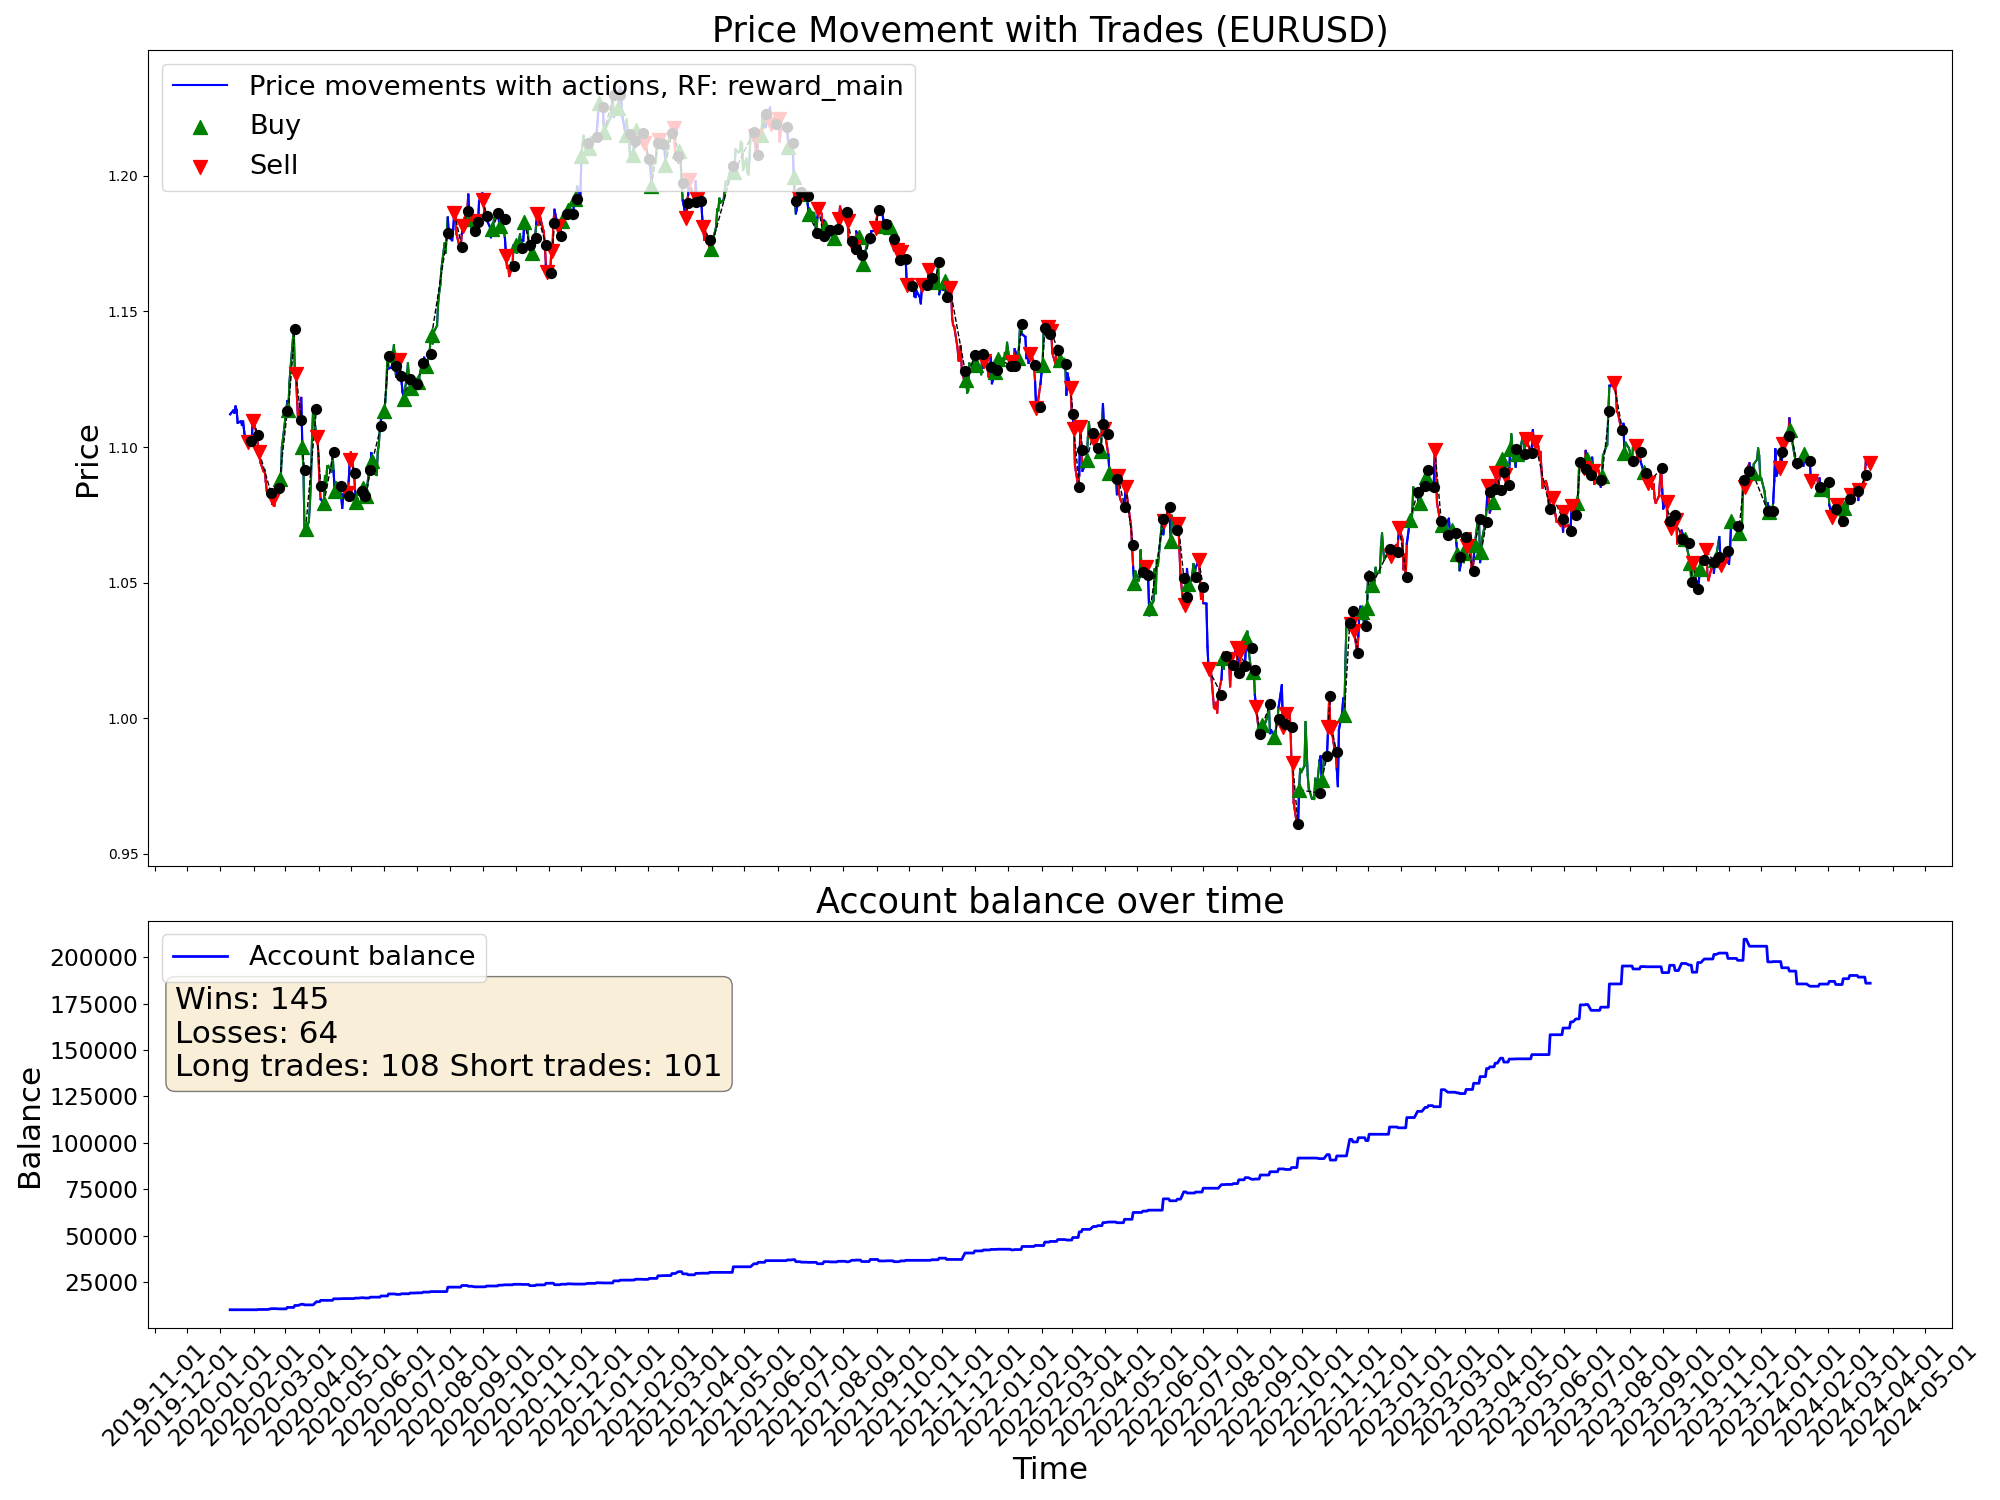

Values plotted in this chart, from the file beside it:
time, open, high, low, close, tick_volume, actDir, actRisk, eReward, eAccBalance, eWins, eLosses, pType, pOpenPrice, pSLPrice, pTPPrice, pProfit
2020-01-10, 1.111, 1.113, 1.109, 1.112, 37813, 0.0, 0.0, 0.0, 10000, 0, 0, 0, 0.0, 0.0, 0.0, 0.0
2020-01-13, 1.111, 1.115, 1.111, 1.114, 31473, 0.0, 0.0, 0.0, 10000, 0, 0, 0, 0.0, 0.0, 0.0, 0.0
2020-01-14, 1.113, 1.114, 1.11, 1.113, 38939, 0.0, 0.0, 0.0, 10000, 0, 0, 0, 0.0, 0.0, 0.0, 0.0
2020-01-15, 1.113, 1.116, 1.112, 1.115, 35122, 0.0, 0.0, 0.0, 10000, 0, 0, 0, 0.0, 0.0, 0.0, 0.0
2020-01-16, 1.115, 1.117, 1.113, 1.114, 36264, 0.0, 0.0, 0.0, 10000, 0, 0, 0, 0.0, 0.0, 0.0, 0.0
2020-01-17, 1.114, 1.114, 1.109, 1.109, 33691, 0.0, 0.0, 0.0, 10000, 0, 0, 0, 0.0, 0.0, 0.0, 0.0
2020-01-20, 1.109, 1.11, 1.108, 1.109, 26733, 0.0, 0.0, 0.0, 10000, 0, 0, 0, 0.0, 0.0, 0.0, 0.0
2020-01-21, 1.109, 1.112, 1.108, 1.108, 32597, 0.0, 0.0, 0.0, 10000, 0, 0, 0, 0.0, 0.0, 0.0, 0.0
2020-01-22, 1.108, 1.11, 1.107, 1.109, 30658, 0.0, 0.0, 0.0, 10000, 0, 0, 0, 0.0, 0.0, 0.0, 0.0
2020-01-23, 1.109, 1.111, 1.104, 1.106, 38646, 0.0, 0.0, 0.0, 10000, 0, 0, 0, 0.0, 0.0, 0.0, 0.0
2020-01-24, 1.105, 1.106, 1.102, 1.103, 32613, 0.0, 0.0, 0.0, 10000, 0, 0, 0, 0.0, 0.0, 0.0, 0.0
2020-01-27, 1.103, 1.104, 1.101, 1.102, 34531, -1.0, -1.0, 0.0, 10000, 0, 0, 2, 1.102, 1.106, 0.0, 0.0
2020-01-28, 1.102, 1.103, 1.1, 1.102, 28711, -0.5962, -0.5962, 0.0, 10000, 0, 0, 2, 1.102, 1.106, 0.0, 0.0
2020-01-29, 1.102, 1.103, 1.099, 1.101, 29004, 1.0, 1.0, 0.0, 9994, 0, 1, 0, 0.0, 0.0, 0.0, -6.29
2020-01-30, 1.101, 1.104, 1.1, 1.103, 36078, 0.1505, 0.1505, 0.0, 9994, 0, 1, 0, 1.102, 1.106, 0.0, 0.0
2020-01-31, 1.103, 1.11, 1.102, 1.109, 37996, -0.5176, -0.5176, 0.0, 9994, 0, 1, 2, 1.109, 1.116, 0.0, 0.0
2020-02-03, 1.109, 1.109, 1.104, 1.106, 37051, -1.0, -1.0, 0.0, 9994, 0, 1, 2, 1.109, 1.116, 0.0, 0.0
2020-02-04, 1.106, 1.106, 1.103, 1.104, 31630, -1.0, -1.0, 0.0, 9994, 0, 1, 2, 1.109, 1.116, 0.0, 0.0
2020-02-05, 1.104, 1.105, 1.099, 1.1, 34554, 1.0, 1.0, 0.0, 10144, 1, 1, 0, 0.0, 0.0, 0.0, 150.1
2020-02-06, 1.1, 1.101, 1.096, 1.098, 29458, -1.0, -1.0, 0.0, 10144, 1, 1, 2, 1.098, 1.102, 0.0, 0.0
2020-02-07, 1.098, 1.099, 1.094, 1.094, 36405, 1.0, 1.0, 0.0, 10144, 1, 1, 2, 1.098, 1.102, 0.0, 0.0
2020-02-10, 1.094, 1.096, 1.091, 1.091, 29465, -1.0, -1.0, 0.0, 10144, 1, 1, 2, 1.098, 1.102, 0.0, 0.0
2020-02-11, 1.091, 1.093, 1.089, 1.092, 31112, 0.02289, 0.02289, 0.0, 10144, 1, 1, 2, 1.098, 1.102, 0.0, 0.0
2020-02-12, 1.092, 1.093, 1.087, 1.087, 31552, 0.04659, 0.04659, 0.0, 10144, 1, 1, 2, 1.098, 1.102, 0.0, 0.0
2020-02-13, 1.087, 1.089, 1.083, 1.084, 34163, 0.0733, 0.0733, 0.0, 10144, 1, 1, 2, 1.098, 1.102, 0.0, 0.0
2020-02-14, 1.084, 1.086, 1.083, 1.083, 30592, -0.528, -0.528, 0.0, 10144, 1, 1, 2, 1.098, 1.102, 0.0, 0.0
2020-02-17, 1.084, 1.085, 1.083, 1.083, 21656, 1.0, 1.0, 0.0, 10593, 2, 1, 0, 0.0, 0.0, 0.0, 449.4
2020-02-18, 1.084, 1.084, 1.079, 1.079, 35077, -0.1912, -0.1912, 0.0, 10593, 2, 1, 0, 1.083, 1.072, 0.0, 0.0
2020-02-19, 1.079, 1.081, 1.078, 1.081, 33213, -0.96, -0.96, 0.0, 10593, 2, 1, 2, 1.081, 1.084, 0.0, 0.0
2020-02-20, 1.08, 1.082, 1.078, 1.078, 42647, 0.9264, 0.9264, 0.0, 10593, 2, 1, 2, 1.081, 1.084, 0.0, 0.0
2020-02-21, 1.078, 1.086, 1.078, 1.085, 43062, -1.0, -1.0, 0.0, 10593, 2, 1, 2, 1.081, 1.084, 0.0, 0.0
2020-02-24, 1.081, 1.087, 1.081, 1.085, 62281, -1.0, -1.0, 0.0, 10466, 2, 2, 0, 0.0, 0.0, 0.0, -127.6
2020-02-25, 1.085, 1.089, 1.083, 1.088, 63518, 1.0, 1.0, 0.0, 10466, 2, 2, 1, 1.088, 1.077, 0.0, 0.0
2020-02-26, 1.088, 1.091, 1.086, 1.088, 68962, 1.0, 1.0, 0.0, 10466, 2, 2, 1, 1.088, 1.077, 0.0, 0.0
2020-02-27, 1.088, 1.101, 1.088, 1.1, 82745, 1.0, 1.0, 0.0, 10466, 2, 2, 1, 1.088, 1.077, 0.0, 0.0
2020-02-28, 1.1, 1.105, 1.095, 1.103, 108228, 1.0, 1.0, 0.0, 10466, 2, 2, 1, 1.088, 1.077, 0.0, 0.0
2020-03-02, 1.104, 1.118, 1.104, 1.113, 119457, 1.0, 1.0, 0.0, 10466, 2, 2, 1, 1.088, 1.077, 0.0, 0.0
2020-03-03, 1.113, 1.121, 1.11, 1.117, 112120, -1.0, -1.0, 0.0, 11261, 3, 2, 0, 0.0, 0.0, 0.0, 795.1
2020-03-04, 1.117, 1.119, 1.11, 1.113, 76253, 1.0, 1.0, 0.0, 11261, 3, 2, 1, 1.113, 1.102, 0.0, 0.0
2020-03-05, 1.113, 1.124, 1.112, 1.124, 69448, 1.0, 1.0, 0.0, 11261, 3, 2, 1, 1.113, 1.102, 0.0, 0.0
2020-03-06, 1.124, 1.135, 1.121, 1.129, 124497, 1.0, 1.0, 0.0, 11261, 3, 2, 1, 1.113, 1.102, 0.0, 0.0
2020-03-09, 1.135, 1.15, 1.133, 1.144, 190616, 1.0, 1.0, 0.0, 11261, 3, 2, 1, 1.113, 1.102, 0.0, 0.0
2020-03-10, 1.144, 1.146, 1.127, 1.128, 176830, -1.0, -1.0, 0.0, 12311, 4, 2, 0, 0.0, 0.0, 0.0, 1050
2020-03-11, 1.128, 1.137, 1.126, 1.127, 127610, -1.0, -1.0, 0.0, 12311, 4, 2, 2, 1.127, 1.137, 0.0, 0.0
2020-03-12, 1.127, 1.133, 1.106, 1.119, 173869, 1.0, 1.0, 0.0, 12311, 4, 2, 2, 1.127, 1.137, 0.0, 0.0
2020-03-13, 1.118, 1.122, 1.106, 1.11, 168391, -0.04943, -0.04943, 0.0, 12311, 4, 2, 2, 1.127, 1.137, 0.0, 0.0
2020-03-16, 1.106, 1.124, 1.106, 1.118, 207892, 1.0, 1.0, 0.0, 12942, 5, 2, 0, 0.0, 0.0, 0.0, 631.4
2020-03-17, 1.118, 1.119, 1.095, 1.1, 171610, 1.0, 1.0, 0.0, 12942, 5, 2, 1, 1.1, 1.094, 0.0, 0.0
2020-03-18, 1.1, 1.105, 1.08, 1.092, 193670, 1.0, 1.0, 0.0, 12942, 5, 2, 1, 1.1, 1.094, 0.0, 0.0
2020-03-19, 1.091, 1.098, 1.066, 1.069, 213886, -0.4591, -0.4591, 0.0, 12627, 5, 3, 0, 0.0, 0.0, 0.0, -314.9
2020-03-20, 1.069, 1.083, 1.064, 1.07, 234562, 1.0, 1.0, 0.0, 12627, 5, 3, 1, 1.07, 1.066, 0.0, 0.0
2020-03-23, 1.07, 1.083, 1.064, 1.072, 209225, 0.8182, 0.8182, 0.0, 12627, 5, 3, 1, 1.07, 1.066, 0.0, 0.0
2020-03-24, 1.072, 1.089, 1.072, 1.079, 170597, 1.0, 1.0, 0.0, 12627, 5, 3, 1, 1.07, 1.066, 0.0, 0.0
2020-03-25, 1.079, 1.089, 1.076, 1.088, 151347, 1.0, 1.0, 0.0, 12627, 5, 3, 1, 1.07, 1.066, 0.0, 0.0
2020-03-26, 1.088, 1.106, 1.087, 1.103, 162837, 1.0, 1.0, 0.0, 12627, 5, 3, 1, 1.07, 1.066, 0.0, 0.0
2020-03-27, 1.103, 1.115, 1.095, 1.114, 149500, -0.3637, -0.3637, 0.0, 12627, 5, 3, 1, 1.07, 1.066, 0.0, 0.0
2020-03-30, 1.112, 1.114, 1.101, 1.104, 131052, -1.0, -1.0, 0.0, 14314, 6, 3, 0, 0.0, 0.0, 0.0, 1687
2020-03-31, 1.104, 1.105, 1.093, 1.104, 150863, -0.5299, -0.5299, 0.0, 14314, 6, 3, 2, 1.104, 1.107, 0.0, 0.0
2020-04-01, 1.103, 1.104, 1.09, 1.096, 117134, -0.4155, -0.4155, 0.0, 14314, 6, 3, 2, 1.104, 1.107, 0.0, 0.0
2020-04-02, 1.096, 1.097, 1.082, 1.086, 122763, -1.0, -1.0, 0.0, 14314, 6, 3, 2, 1.104, 1.107, 0.0, 0.0
... 1,022 more rows
